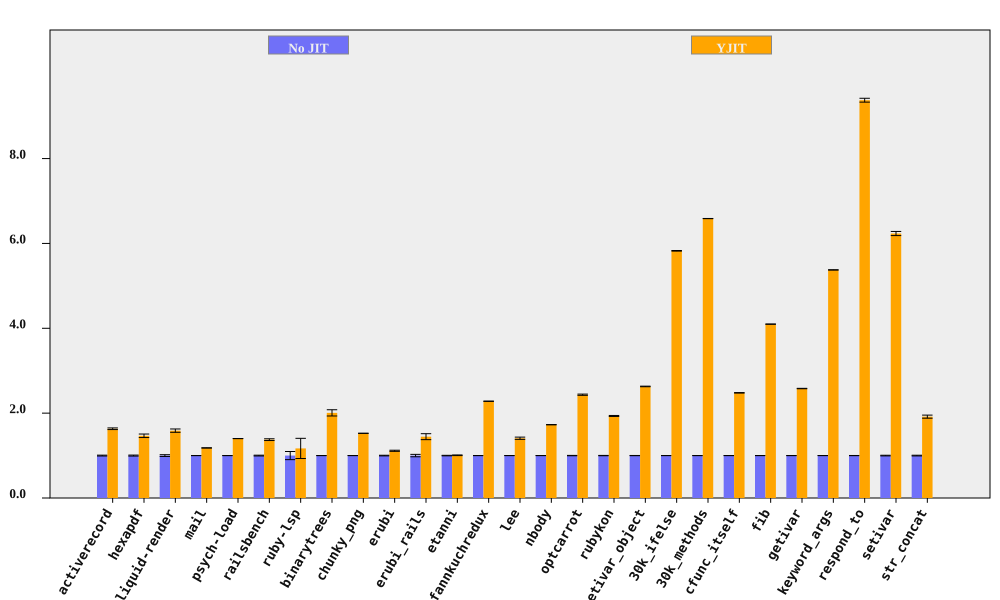

Values plotted in this chart, from the file beside it:
bench, No JIT (ms), No JIT RSD, YJIT (ms), YJIT RSD, YJIT spd, YJIT spd RSD, % in YJIT
activerecord, 166.8, 1.006, 102.2, 0.6375, 1.632, 1.191, 90.65
hexapdf, 3259, 1.175, 2222, 2.56, 1.466, 2.817, 88.58
liquid-render, 201.1, 2.096, 126.6, 1.309, 1.588, 2.471, 86.96
mail, 168.4, 0.1506, 142.6, 0.1803, 1.18, 0.2349, 97.23
psych-load, 2510, 0.05233, 1792, 0.02032, 1.4, 0.05614, 99.99
railsbench, 2752, 0.9294, 2001, 1.189, 1.375, 1.509, 90.14
ruby-lsp, 83.29, 9.591, 71.28, 17.96, 1.169, 20.36, 65.38
binarytrees, 460.7, 0.07085, 229.6, 3.664, 2.007, 3.665, 100
chunky_png, 938.6, 0.04493, 615.5, 0.05018, 1.525, 0.06735, 100
erubi, 327, 0.7547, 293.8, 0.9097, 1.113, 1.182, 100
erubi_rails, 25.71, 2.837, 17.79, 3.948, 1.446, 4.861, 87.2
etanni, 473.9, 0.6015, 470.6, 0.4655, 1.007, 0.7606, 7.028
fannkuchredux, 2093, 0.09671, 917.7, 0.08439, 2.281, 0.1284, 100
lee, 1239, 0.06096, 879.4, 1.873, 1.408, 1.874, 99.97
nbody, 128.7, 0.03464, 74.47, 0.1913, 1.728, 0.1944, 100
optcarrot, 6433, 0.4261, 2642, 0.4189, 2.434, 0.5975, 96.81
rubykon, 12622, 0.4037, 6527, 0.4329, 1.934, 0.5919, 99.69
setivar_object, 120.5, 0.262, 45.85, 0.009859, 2.629, 0.2622, 100
30k_ifelse, 2345, 0.01232, 402.6, 0.1235, 5.826, 0.1241, 100
30k_methods, 6223, 0.005129, 944.9, 0.03417, 6.586, 0.03455, 100
cfunc_itself, 99.75, 0.09113, 40.24, 0.205, 2.479, 0.2243, 100
fib, 250.3, 0.06313, 61.08, 0.04617, 4.098, 0.07821, 100
getivar, 117.7, 0.1837, 45.63, 0.0474, 2.58, 0.1897, 100
keyword_args, 279.5, 0.03552, 51.99, 0.05605, 5.376, 0.06636, 100
respond_to, 269.9, 0.2257, 28.78, 0.4305, 9.376, 0.4861, 100
setivar, 91.72, 0.7766, 14.71, 0.08927, 6.234, 0.7817, 100
str_concat, 80.63, 0.8404, 42.05, 1.701, 1.917, 1.898, 99.98
